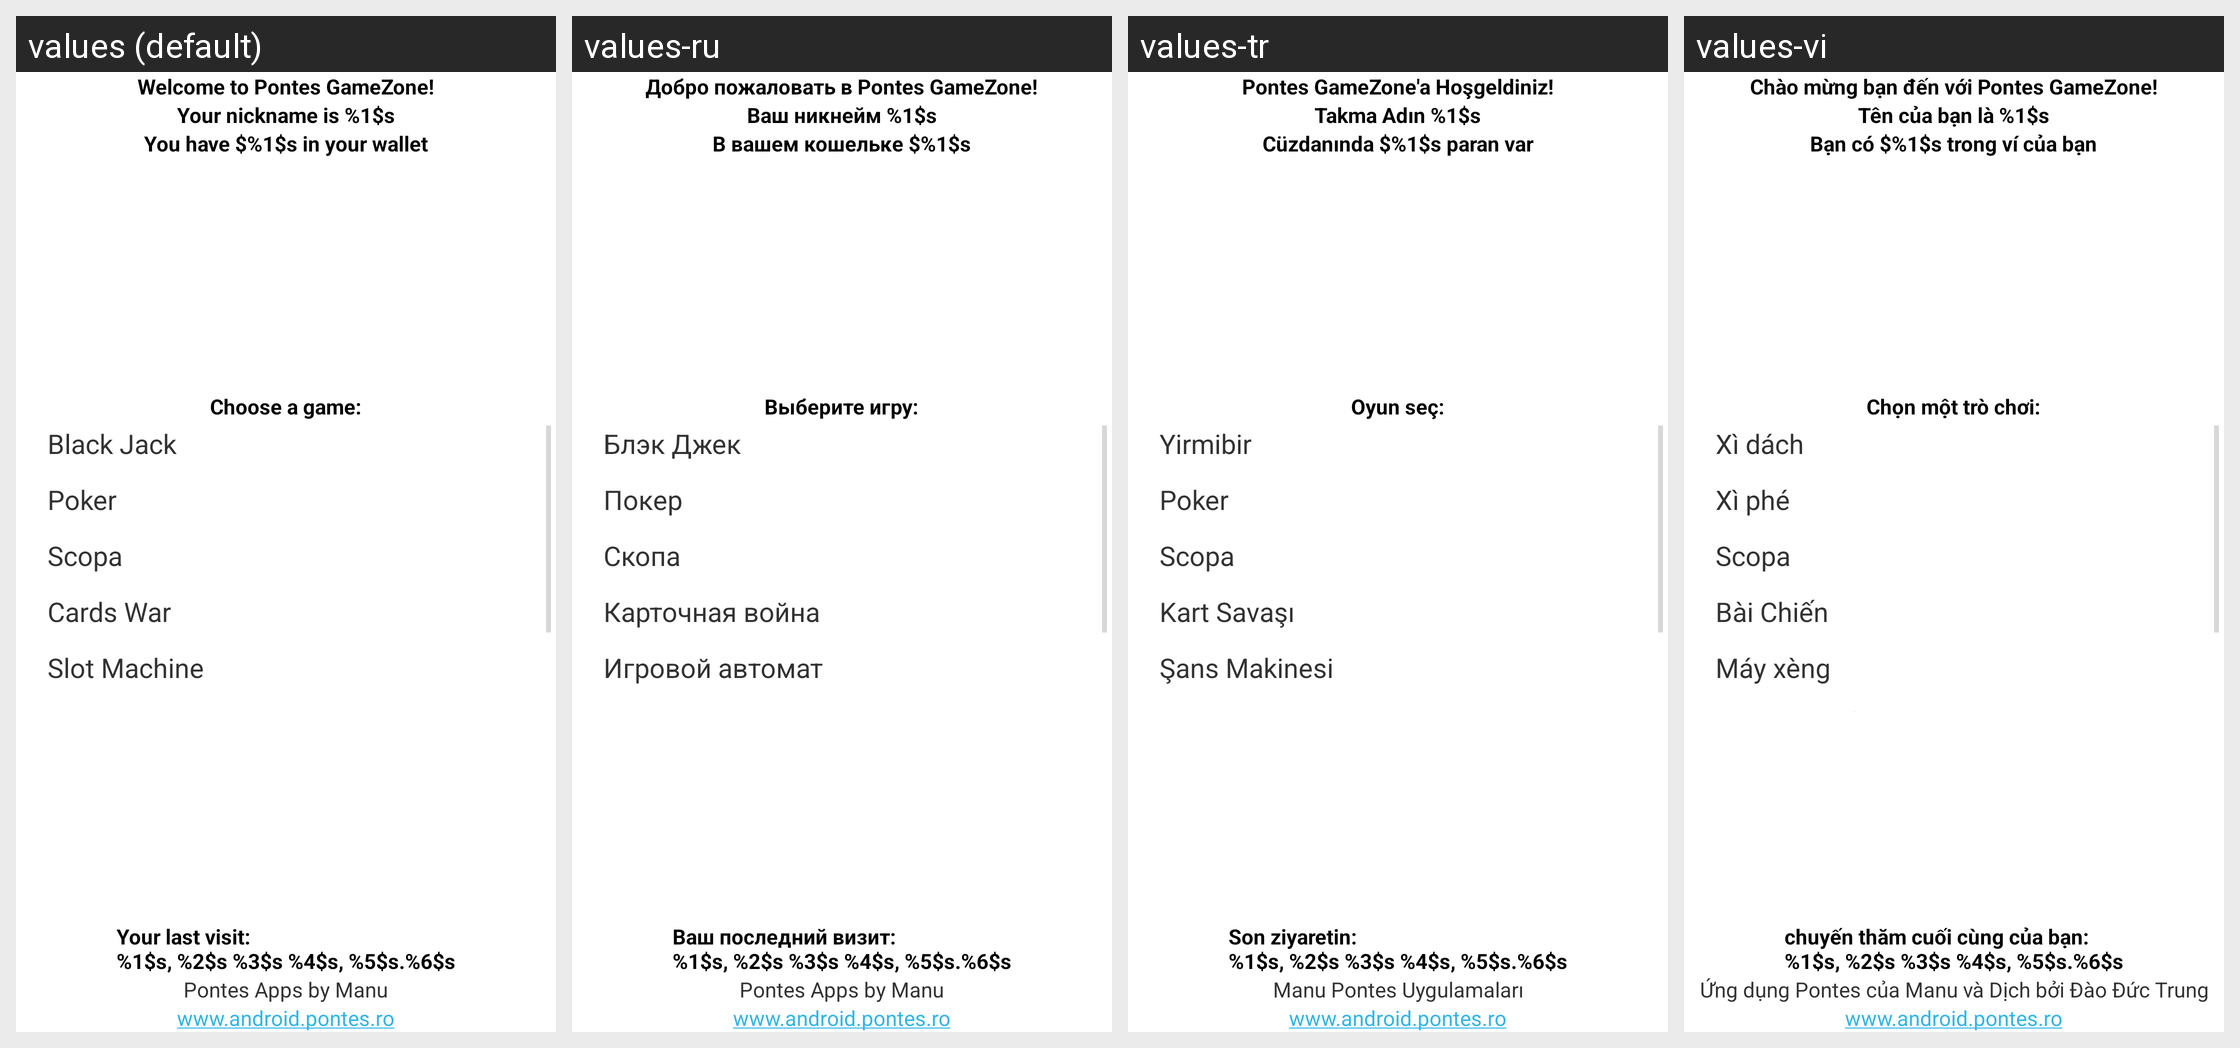

This grid shows one Android layout under several languages. Give, for every string resource on the screen, its name, the default text and each shown locale's text.
Android screen res/layout/activity_main.xml rendered under 4 locales, left to right: values (default), values-ru, values-tr, values-vi. Device: Nexus 5 (rendered at 1080×1920; each locale shown at half size, 540×960, under a caption strip naming it); theme AppTheme.
Other locales in the repository, not shown: values-es, values-it, values-pt, values-ro, values-sr.
Strings drawn on this screen, with the default value and each locale's value (text and hints the layout hard-codes, and strings that could not be matched under every locale, appear in the picture but are not listed):

welcome_message
  values: Welcome to Pontes GameZone!
  values-ru: Добро пожаловать в Pontes GameZone!
  values-tr: Pontes GameZone'a Hoşgeldiniz!
  values-vi: Chào mừng bạn đến với Pontes GameZone!

nickname
  values: Your nickname is %1$s
  values-ru: Ваш никнейм %1$s
  values-tr: Takma Adın %1$s
  values-vi: Tên của bạn là %1$s

tv_wallet_contains
  values: You have $%1$s in your wallet
  values-ru: В вашем кошельке $%1$s
  values-tr: Cüzdanında $%1$s paran var
  values-vi: Bạn có $%1$s trong ví của bạn

choose_a_game
  values: Choose a game:
  values-ru: Выберите игру:
  values-tr: Oyun seç:
  values-vi: Chọn một trò chơi:

black_jack_game
  values: Black Jack
  values-ru: Блэк Джек
  values-tr: Yirmibir
  values-vi: Xì dách

poker_game
  values: Poker
  values-ru: Покер
  values-tr: Poker
  values-vi: Xì phé

ls_game_name
  values: Scopa
  values-ru: Скопа
  values-tr: Scopa
  values-vi: Scopa

cards_war_game
  values: Cards War
  values-ru: Карточная война
  values-tr: Kart Savaşı
  values-vi: Bài Chiến

sm_game_name
  values: Slot Machine
  values-ru: Игровой автомат
  values-tr: Şans Makinesi
  values-vi: Máy xèng

tv_last_visit
  values: Your last visit:
      %1$s, %2$s %3$s %4$s, %5$s.%6$s
  values-ru: Ваш последний визит:
      %1$s, %2$s %3$s %4$s, %5$s.%6$s
  values-tr: Son ziyaretin:
      %1$s, %2$s %3$s %4$s, %5$s.%6$s
  values-vi: chuyến thăm cuối cùng của bạn:
      %1$s, %2$s %3$s %4$s, %5$s.%6$s

company_name
  values: Pontes Apps by Manu
  values-ru: Pontes Apps by Manu
  values-tr: Manu Pontes Uygulamaları
  values-vi: Ứng dụng Pontes của Manu và Dịch bởi Đào Đức Trung

company_web_address
  values: www.android.pontes.ro
  values-ru: www.android.pontes.ro
  values-tr: www.android.pontes.ro
  values-vi: www.android.pontes.ro
